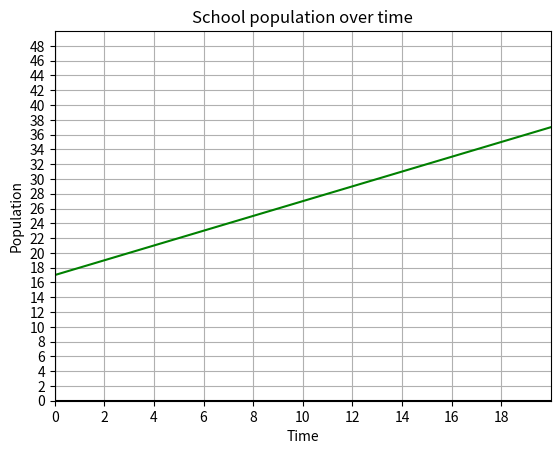

Write Python code to recreate this figure.
# In 2004, school population was 1,700
# By 2012, the population had grown to 2500
# Assume the population is changing linearly
# Q1. How much did the population grow between 2004 and 2012?
# Q2. What is the average population growth per year?
# Q3. Find an equation for the population, P of the school t years after 2004
import matplotlib.pyplot as plt
import numpy as np

x1 = 0 # Assume 2004 is a starting year
y1 = 17 # 17 means 1,700
x2 = 8
y2 = 25
print(f"The population grew by {(y2-y1)*100} between 2004 and 2012.")

# Setup the equation
m = (y2 - y1) / (x2 - x1)
print(f"The average population growth per year = {m*100}")
b = y1 - m * x1
print(f"y = {m}x + {b}")

# For the graph
xmin = 0
xmax = 20
ymin = 0
ymax = 50

# Line on the graph
y3 = m * xmin + b
y4 = m * xmax + b

# Basic setup for the graph
fig, ax = plt.subplots()
plt.axis([xmin, xmax, ymin, ymax]) # window size
plt.plot([xmin, xmax], [0, 0], 'k')
plt.plot([0, 0], [ymin, ymax], 'k')

# Add details to the graph
ax.set_xlabel("Time")
ax.set_ylabel("Population")
ax.set_title("School population over time")
ax.grid(True)

ax.set_xticks(np.arange(xmin, xmax, 2))
ax.set_yticks(np.arange(ymin, ymax, 2))

plt.plot([xmin, xmax], [y3, y4], 'g')

plt.show()
